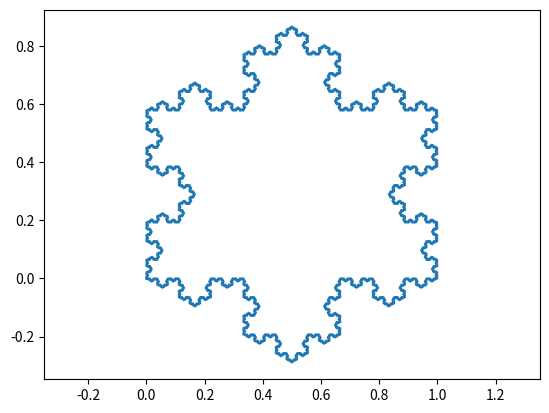

Recreate this plot in Python.
import numpy as np
from matplotlib import pyplot as plt

plt.rcParams['axes.unicode_minus'] = False


def rotate(p, d):
    a = np.radians(d)
    m = np.array([[np.cos(a), np.sin(a)], [-np.sin(a), np.cos(a)]])
    return np.dot(p, m)


def koch_curve(p, q):
    p, q = np.array(p), np.array(q)
    u = p + (q - p) / 3  
    v = q - (q - p) / 3  
    w = rotate(v - u, 60) + u  

    return u.tolist(), v.tolist(), w.tolist()


def snow(triangle):
    for i in range(5):
        result = list()
        t_len = len(triangle)
        for j in range(t_len):
            p = triangle[j]
            q = triangle[(j + 1) % t_len]
            u, v, w = koch_curve(p, q)
            result.extend([p, u, w, v])
        triangle = result.copy()
        triangle.append(triangle[0])
    return triangle


import numpy as np
import matplotlib.pyplot as plt


def plot_snow(snow_list):
    for triangle in snow_list:
        data = np.array(snow(triangle))
        x, y = np.split(data, 2, axis=1)
        plt.plot(x, y)

    plt.axis('equal')
    plt.show()


snow_list = [
    ([(0, 0), (0.5, 0.8660254), (1, 0)])]
plot_snow(snow_list)